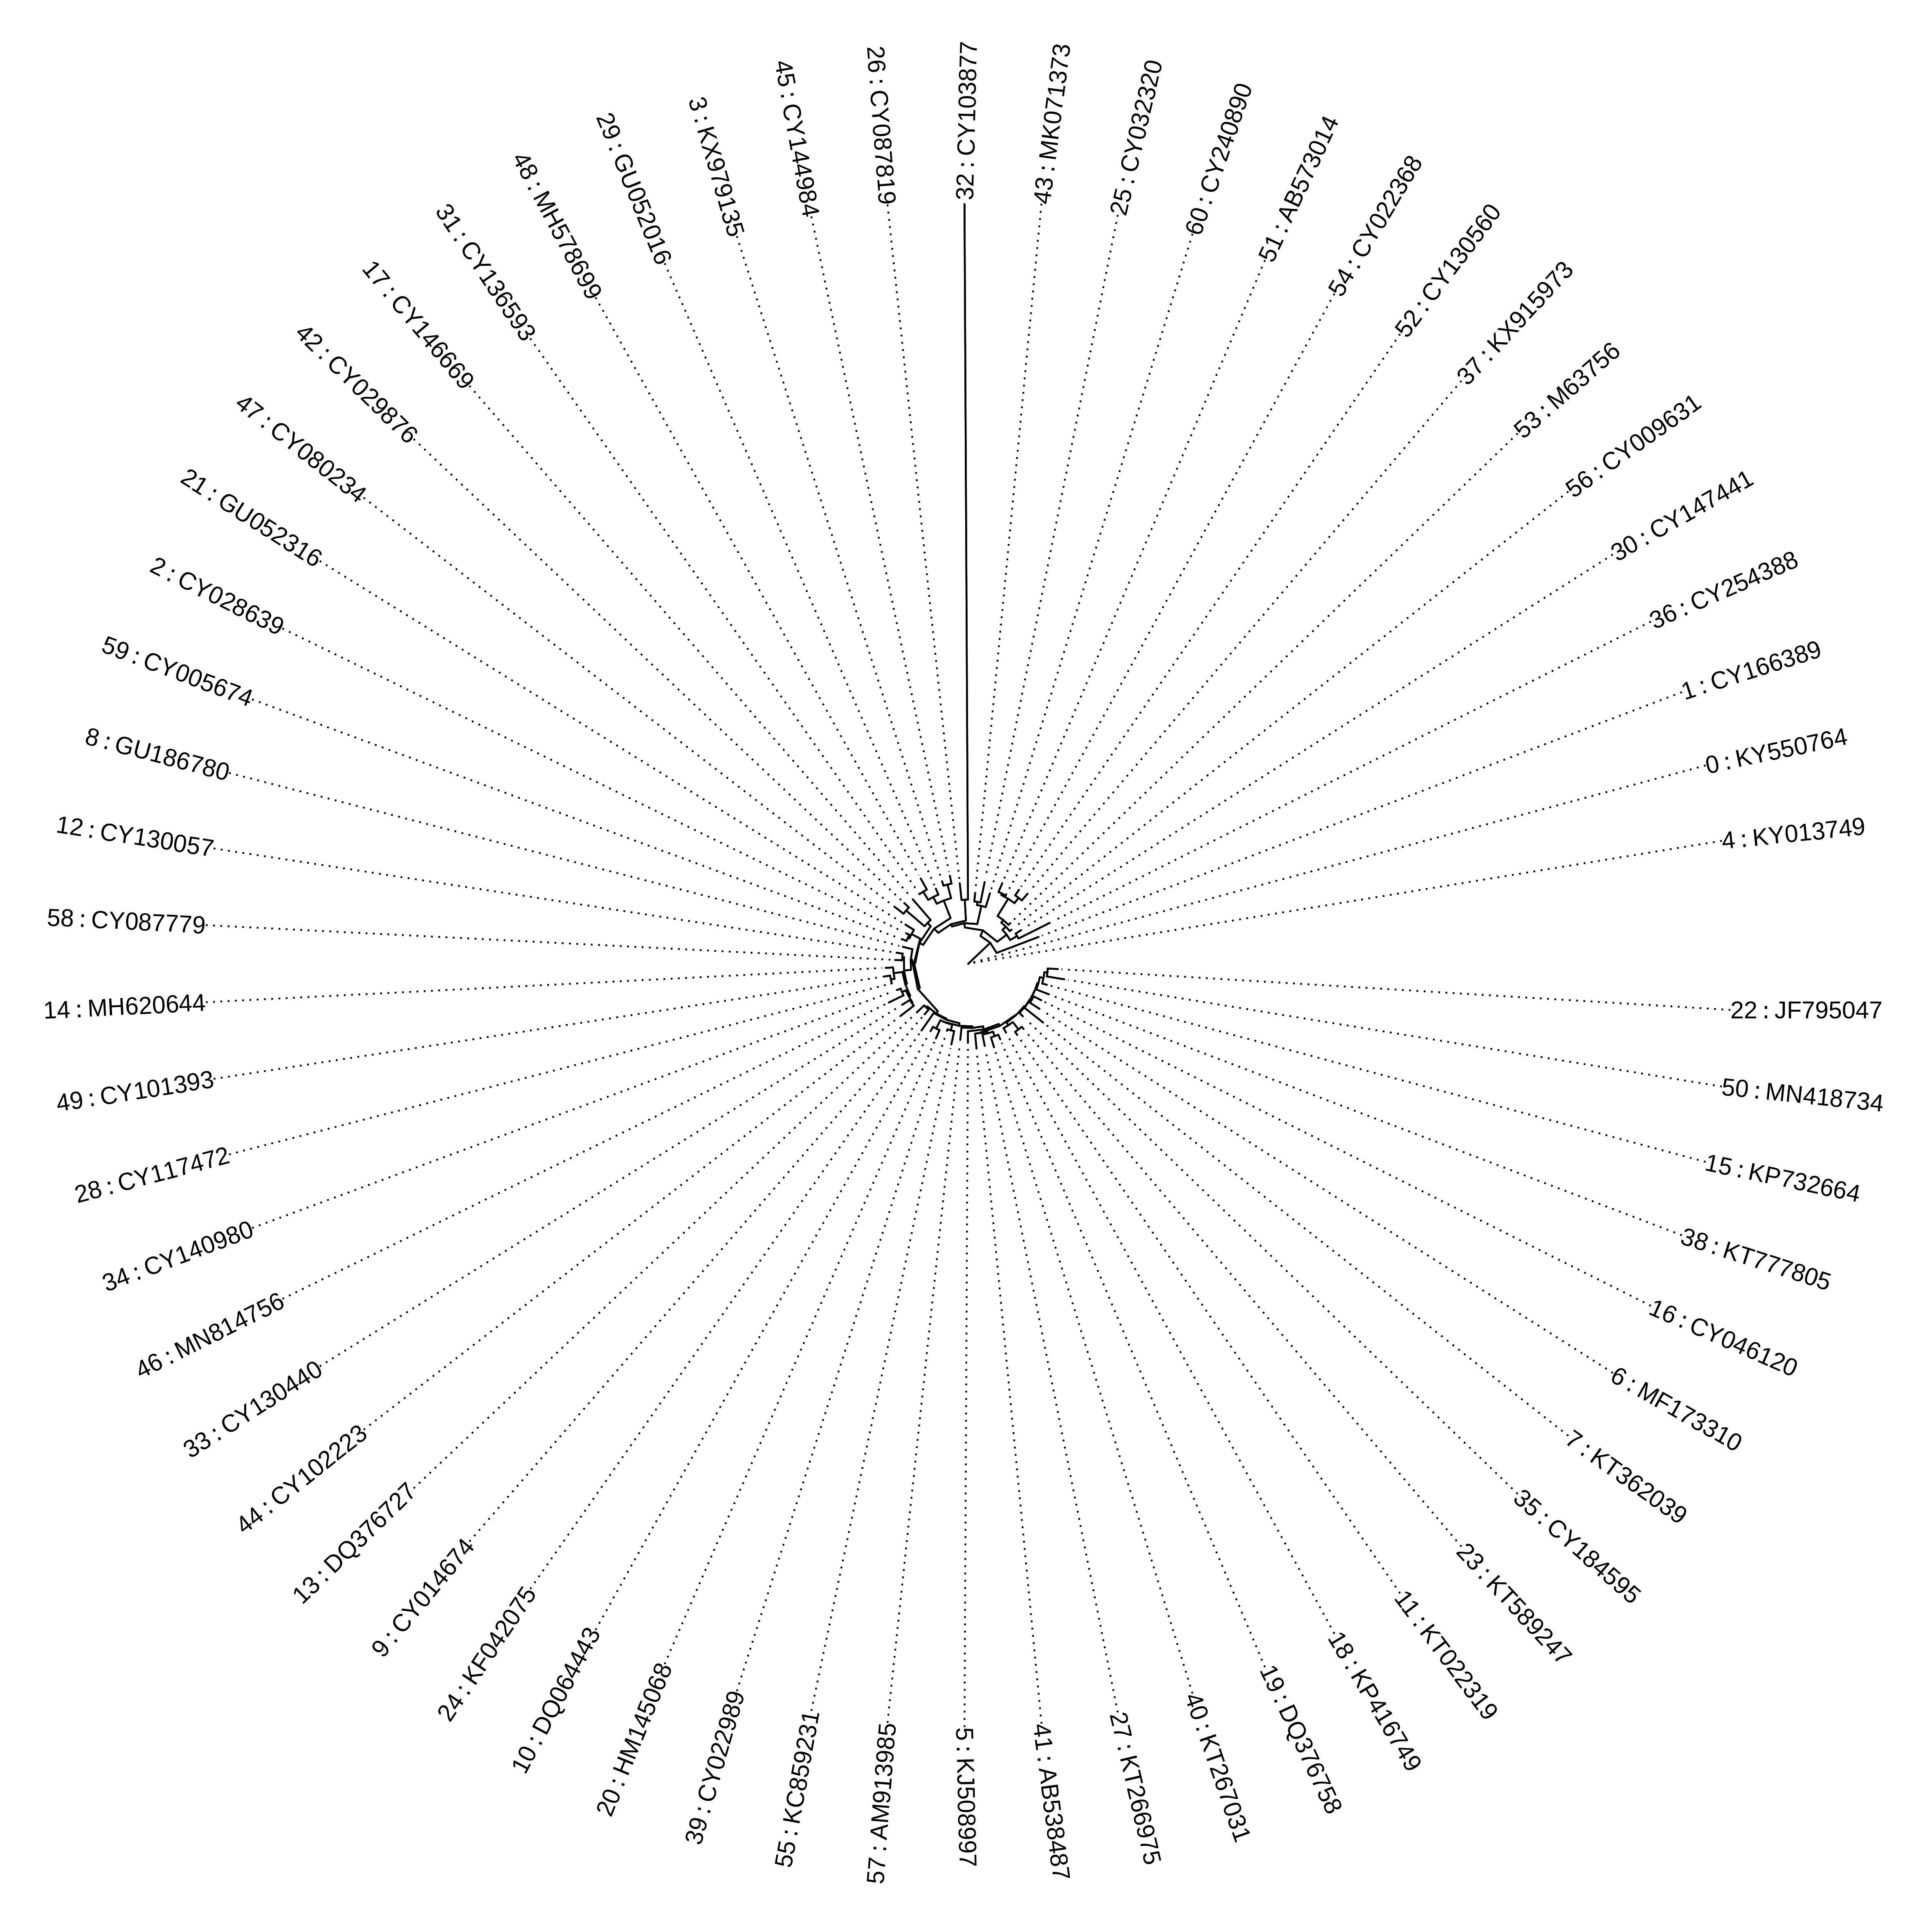

Source data for this figure (header and first rows):
accession, cluster, size
KY550764, 0, 30
CY166389, 1, 2
CY028639, 2, 8
KX979135, 3, 498
KY013749, 4, 2
KJ508997, 5, 180
MF173310, 6, 171
KT362039, 7, 199
GU186780, 8, 4
CY014674, 9, 2
DQ064443, 10, 52
KT022319, 11, 2
CY130057, 12, 7
DQ376727, 13, 2
MH620644, 14, 5
KP732664, 15, 2
CY046120, 16, 2
CY146669, 17, 8
KP416749, 18, 185
DQ376758, 19, 2
HM145068, 20, 2
GU052316, 21, 2
JF795047, 22, 3579
KT589247, 23, 3
KF042075, 24, 21
CY032320, 25, 148
CY087819, 26, 6
KT266975, 27, 3
CY117472, 28, 2
GU052016, 29, 5
CY147441, 30, 72
CY136593, 31, 17
CY103877, 32, 2
CY130440, 33, 156
CY140980, 34, 8158
CY184595, 35, 2547
CY254388, 36, 19606
KX915973, 37, 13713
KT777805, 38, 8
CY022989, 39, 1149
KT267031, 40, 3
AB538487, 41, 4
CY029876, 42, 8
MK071373, 43, 2
CY102223, 44, 11
CY144984, 45, 183
MN814756, 46, 10
CY080234, 47, 8
MH578699, 48, 2
CY101393, 49, 82
MN418734, 50, 2
AB573014, 51, 3
CY130560, 52, 2742
M63756, 53, 2
CY022368, 54, 241
KC859231, 55, 2
CY009631, 56, 8
AM913985, 57, 4
CY087779, 58, 3
CY005674, 59, 9
... 1 more rows
